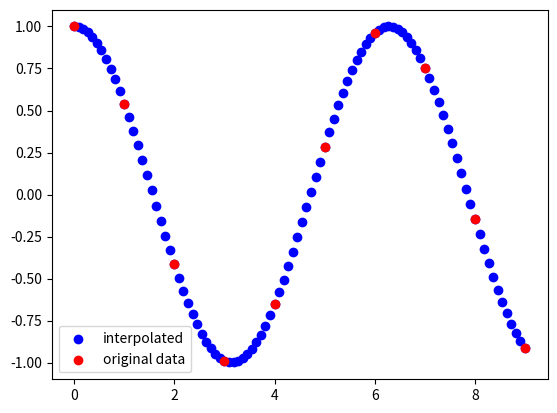

Write Python code to recreate this figure.
'''
    Implements the lagrange's interpolation method for a given set of data points.
[redacted]
'''

import matplotlib.pyplot as plt
import numpy as np

def interpolate(x: np.array, y: np.array, num=100):

    f_interp = []

    x_min = np.min(x)
    x_max = np.max(x)

    x_ar = np.linspace(x_min, x_max, num)

    for x_interp in x_ar:
        f = 0
        for i in range(len(y)):
            l = y[i]
            for j in range(len(x)):
                if j == i:
                    continue
                l *= (x_interp - x[j]) / (x[i] - x[j])
            f += l

        f_interp.append(f)
        
    return x_ar, f_interp


def main():

    x = np.arange(10)

    y = np.cos(x)

    x_ar, f = interpolate(x, y)

    plt.scatter(x_ar, f, c='blue', label='interpolated')
    plt.scatter(x, y, c='red', label='original data')

    plt.legend()
    plt.show()


if __name__ == "__main__":
    main()
